Run: headless pygame with SDL's dummy video driver; simulated clock (each Clock.tick advances the game by its frame time, no real sleeping); random seed 0; keys injected as events and as key.get_pressed() state; no mouse input.
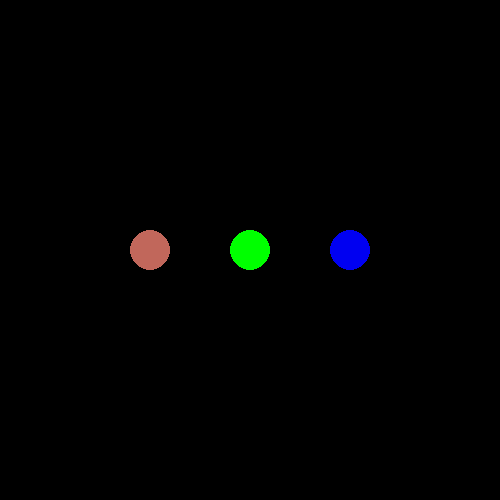
Frame 1 of 4 · flips 1–60 · no input
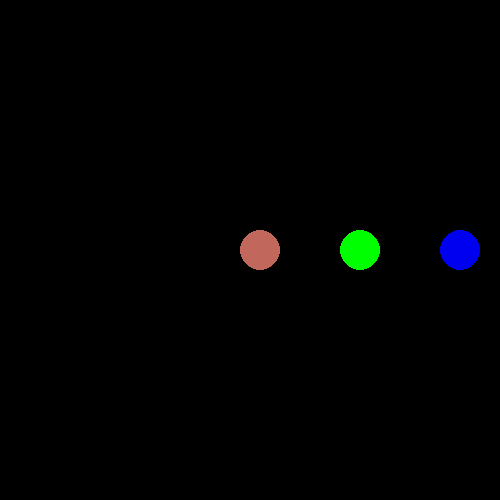
Frame 2 of 4 · flips 61–180 · tapped SPACE, RETURN · held RIGHT (→), D
Frame 3 of 4 · flips 181–300 · held DOWN (↓), S · screen unchanged from frame 2, image omitted
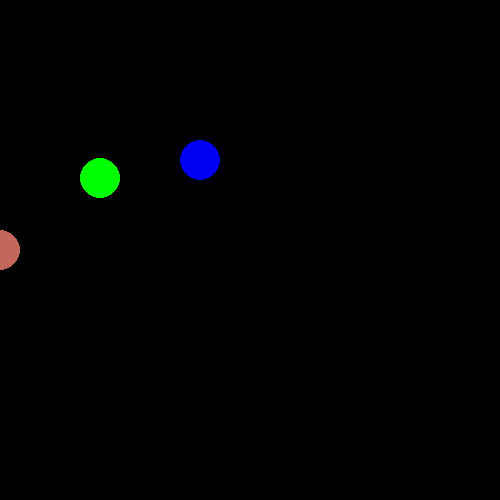
Frame 4 of 4 · flips 301–420 · held LEFT (←), A, UP (↑), W

The pygame program that drew these frames:

import pygame 

pygame.init()

win = pygame.display.set_mode((500,500))

#properties for character
x = 150
y = 250

x2 = 250
y2 = 250

x3 = 350
y3 = 250

radius = 20

vel_x = 10
vel_y = 10

jump = False
jump1 = False
jump2 = False 


run = True 
while run: #main loop (close window)
    pygame.time.delay(100)
    for event in pygame.event.get(): 
        if event.type == pygame.QUIT:
            run = False
    
    keys = pygame.key.get_pressed() #variable for key movements
    if keys[pygame.K_LEFT] and x > 0 and x2 > 0 and x3 > 0:  #top is y = 0 bottom is y = 500 left is x = 0 Right is x = 500
        x -= vel_x
        x2 -= vel_x
        x3 -= vel_x
    if keys[pygame.K_RIGHT] and x < 460 and x2 < 460 and x3 <460:
        x += vel_x
        x2 += vel_x
        x3 += vel_x
   
   #jumping effect
    if jump is False and keys[pygame.K_SPACE]:
        jump = True 
    if jump is True:
        y -= vel_y * 3 
        vel_y -= 1
        if vel_y < -10:
            jump = False 
            vel_y = 10

    if jump1 is False and keys[pygame.K_UP]:
        jump1 = True 
    if jump1 is True:
        y2 -= vel_y * 3 
        vel_y -= 1
        if vel_y < -10:
            jump1 = False 
            vel_y = 10

    if jump2 is False and keys[pygame.K_w]:
        jump2 = True 
    if jump2 is True:
        y3 -= vel_y * 3 
        vel_y -= 1
        if vel_y < -10:
            jump2 = False 
            vel_y = 10 
        

    win.fill((0,0,0))  #fill window color
    
    pygame.draw.circle(win,(193,103,91),(int (x),int (y)), radius)
    pygame.draw.circle(win,(0,255,0),(int (x2),int (y2)), radius)
    pygame.draw.circle(win,(0,0,241),(int (x3),int (y3)), radius)

   

    pygame.display.update()



pygame.quit()
